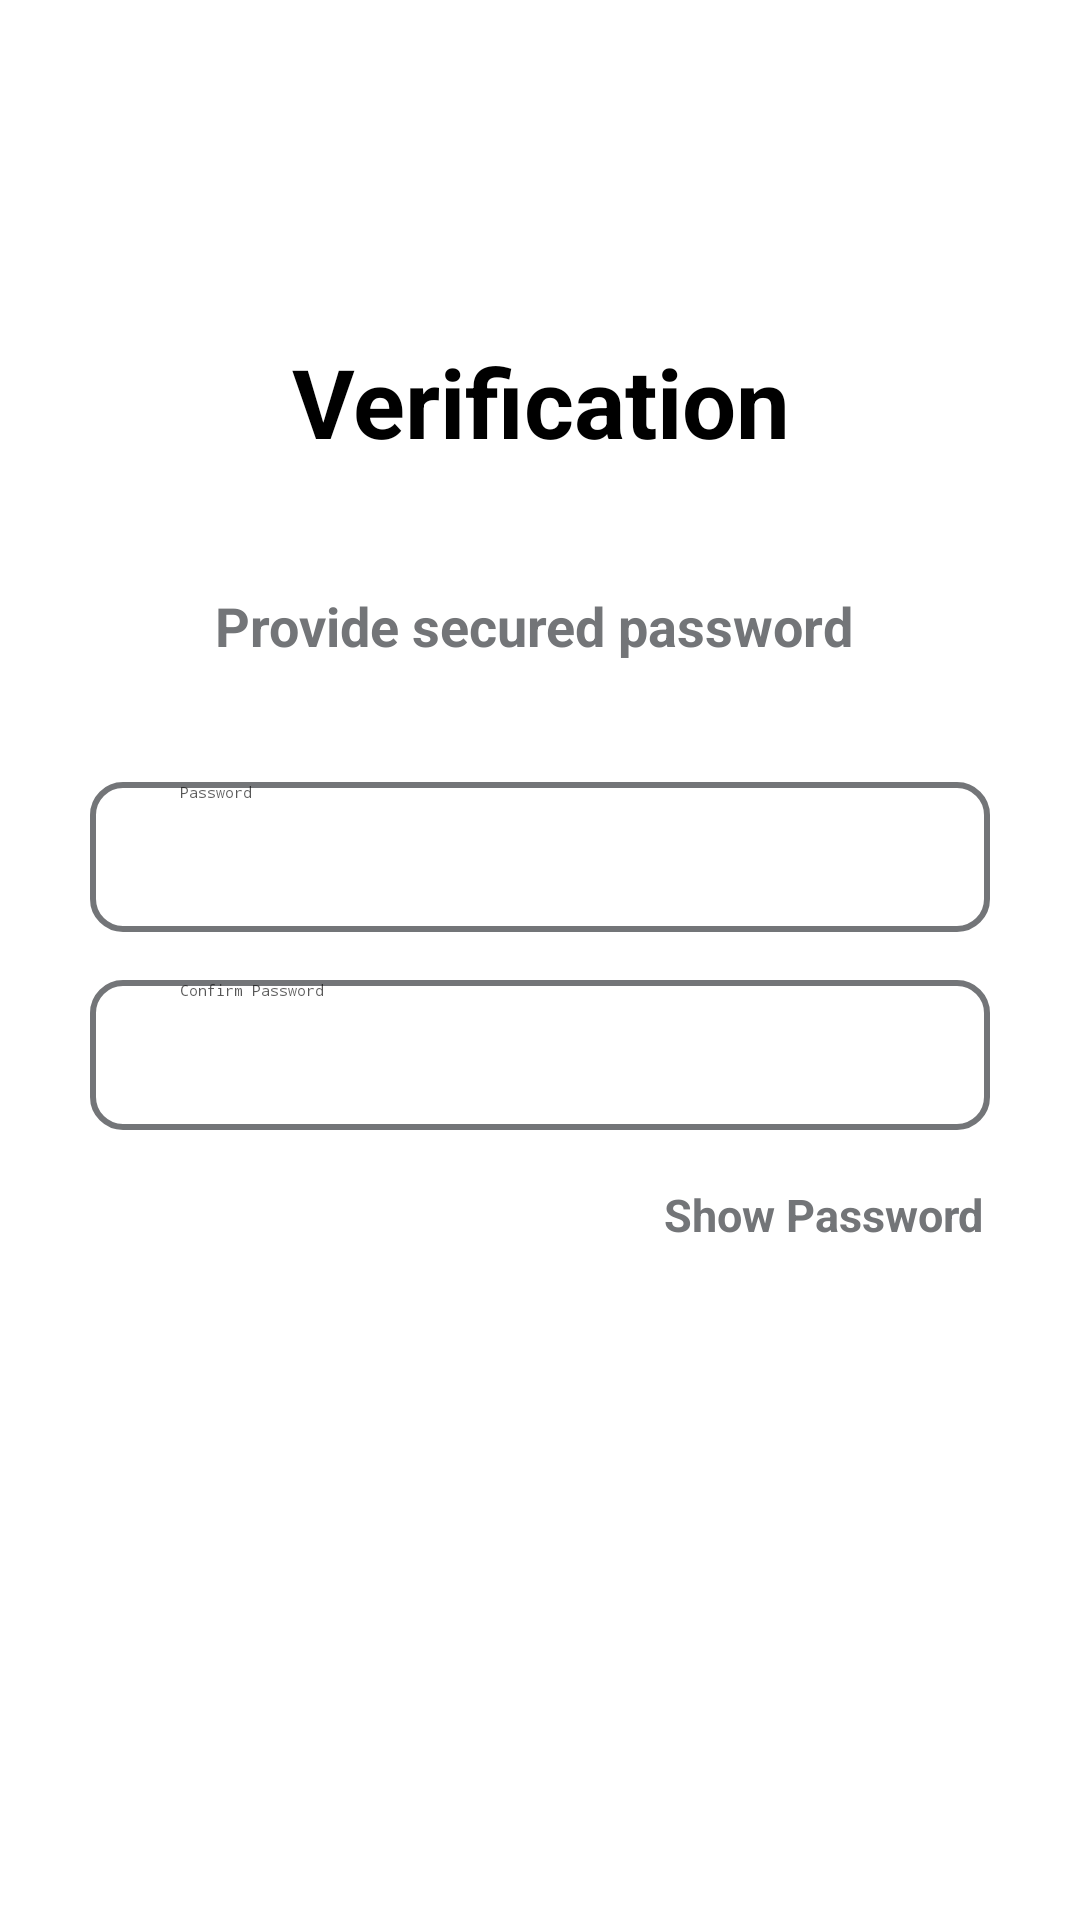

Write the Android layout XML for this screen, with the resource values it uses.
<!-- AndroidManifest.xml: application theme Theme.Y2S2_assignment2 -->
<!-- res/layout/activity_main22.xml -->
<?xml version="1.0" encoding="utf-8"?>
<androidx.constraintlayout.widget.ConstraintLayout xmlns:android="http://schemas.android.com/apk/res/android"
    xmlns:app="http://schemas.android.com/apk/res-auto"
    xmlns:tools="http://schemas.android.com/tools"
    android:id="@+id/main"
    android:layout_width="match_parent"
    android:layout_height="match_parent"
    android:background="@color/white"
    tools:context=".MainActivity6">

    <LinearLayout
        android:id="@+id/linearLayout"
        android:layout_width="match_parent"
        android:layout_height="wrap_content"
        android:layout_marginTop="16dp"
        android:orientation="horizontal"
        app:layout_constraintEnd_toEndOf="parent"
        app:layout_constraintHorizontal_bias="0.0"
        app:layout_constraintStart_toStartOf="parent"

        app:layout_constraintTop_toTopOf="parent">

        <ImageView
            android:id="@+id/imageView1"
            android:layout_width="40dp"
            android:layout_height="75dp"
            app:srcCompat="@drawable/main13img1" />

        <View
            android:layout_width="0dp"
            android:layout_height="0dp"
            android:layout_weight="1" />

        <ImageView
            android:id="@+id/imageView2"
            android:layout_width="50dp"
            android:layout_height="75dp"
            app:srcCompat="@drawable/main_logo" />


    </LinearLayout>


    <TextView
        android:id="@+id/textView1"
        android:layout_width="match_parent"
        android:layout_height="wrap_content"
        android:layout_marginBottom="424dp"
        android:gravity="center"
        android:text="Verification"
        android:textColor="@color/black"
        android:textSize="32sp"
        android:textStyle="bold"
        app:layout_constraintBottom_toBottomOf="parent"
        app:layout_constraintEnd_toEndOf="parent"
        app:layout_constraintHorizontal_bias="0.0"
        app:layout_constraintStart_toStartOf="parent"
        app:layout_constraintTop_toBottomOf="@+id/linearLayout"
        app:layout_constraintVertical_bias="0.26" />

    <TextView
        android:id="@+id/textView2"
        android:layout_width="match_parent"
        android:layout_height="wrap_content"
        android:gravity="center"
        android:text="Provide secured password "
        android:textColor="@color/gray1"
        android:textSize="18sp"
        android:textStyle="bold"
        app:layout_constraintBottom_toBottomOf="parent"
        app:layout_constraintEnd_toEndOf="parent"
        app:layout_constraintHorizontal_bias="0.0"
        app:layout_constraintStart_toStartOf="parent"
        app:layout_constraintTop_toBottomOf="@+id/textView1"
        app:layout_constraintVertical_bias="0.089" />

    <EditText
        android:id="@+id/editTextText"
        android:layout_width="match_parent"
        android:layout_height="50dp"
        android:layout_marginLeft="30dp"
        android:layout_marginTop="16dp"
        android:layout_marginRight="30dp"
        android:background="@drawable/otp_feild"
        android:ems="10"
        android:hint="Confirm Password"
        android:inputType="textPassword"
        android:paddingLeft="30dp"
        android:textColor="@color/black"
        android:textColorHint="#B10D0D0D"
        app:layout_constraintEnd_toEndOf="parent"
        app:layout_constraintStart_toStartOf="parent"
        app:layout_constraintTop_toBottomOf="@+id/editTextText10" />

    <EditText
        android:id="@+id/editTextText10"
        android:layout_width="match_parent"
        android:layout_height="50dp"
        android:layout_marginLeft="30dp"
        android:layout_marginTop="40dp"
        android:layout_marginRight="30dp"
        android:background="@drawable/otp_feild"
        android:ems="10"
        android:hint="Password"
        android:inputType="textPassword"
        android:paddingLeft="30dp"
        android:textColor="@color/black"
        android:textColorHint="#B10D0D0D"
        app:layout_constraintEnd_toEndOf="parent"
        app:layout_constraintStart_toStartOf="parent"
        app:layout_constraintTop_toBottomOf="@+id/textView2" />

    <TextView
        android:id="@+id/textView12"
        android:layout_width="wrap_content"
        android:layout_height="wrap_content"
        android:gravity="center"
        android:text="Show Password"
        android:textColor="@color/gray1"
        android:textSize="15sp"

        android:textStyle="bold"
        app:layout_constraintBottom_toBottomOf="parent"
        app:layout_constraintEnd_toEndOf="parent"
        app:layout_constraintHorizontal_bias="0.872"
        app:layout_constraintStart_toStartOf="parent"
        app:layout_constraintTop_toBottomOf="@+id/editTextText"
        app:layout_constraintVertical_bias="0.074" />

    <androidx.appcompat.widget.AppCompatButton
        android:id="@+id/button2"
        android:layout_width="match_parent"
        android:layout_height="wrap_content"
        android:layout_gravity="center_horizontal|bottom"
        android:layout_marginLeft="30dp"
        android:layout_marginRight="30dp"
        android:background="@drawable/main_button2"
        android:paddingLeft="45dp"
        android:paddingRight="45dp"
        android:text="Reset Password"
        android:textAllCaps="false"
        android:textColor="@color/white"
        android:textSize="22sp"
        android:textStyle=""
        app:layout_constraintBottom_toBottomOf="parent"
        app:layout_constraintEnd_toEndOf="parent"
        app:layout_constraintStart_toStartOf="parent"
        app:layout_constraintTop_toBottomOf="@+id/textView12"
        app:layout_constraintVertical_bias="0.285" />


</androidx.constraintlayout.widget.ConstraintLayout>
<!-- resources referenced by this layout -->
<resources>
  <color name="black">#FF000000</color>
  <color name="gray1">#737578</color>
  <color name="white">#FFFFFFFF</color>
  <!-- drawable otp_feild (drawable) -->
  <?xml version="1.0" encoding="utf-8"?>
  <selector xmlns:android="http://schemas.android.com/apk/res/android">
  
      <item>
          <shape android:shape="rectangle">
              
              <corners android:radius="10dp"/>
  
              
              <stroke
                  android:width="2dp"
                  android:color="@color/gray1"/>  
  
              
              <solid android:color="@android:color/white"/>
          </shape>
      </item>
  
  </selector>
</resources>
